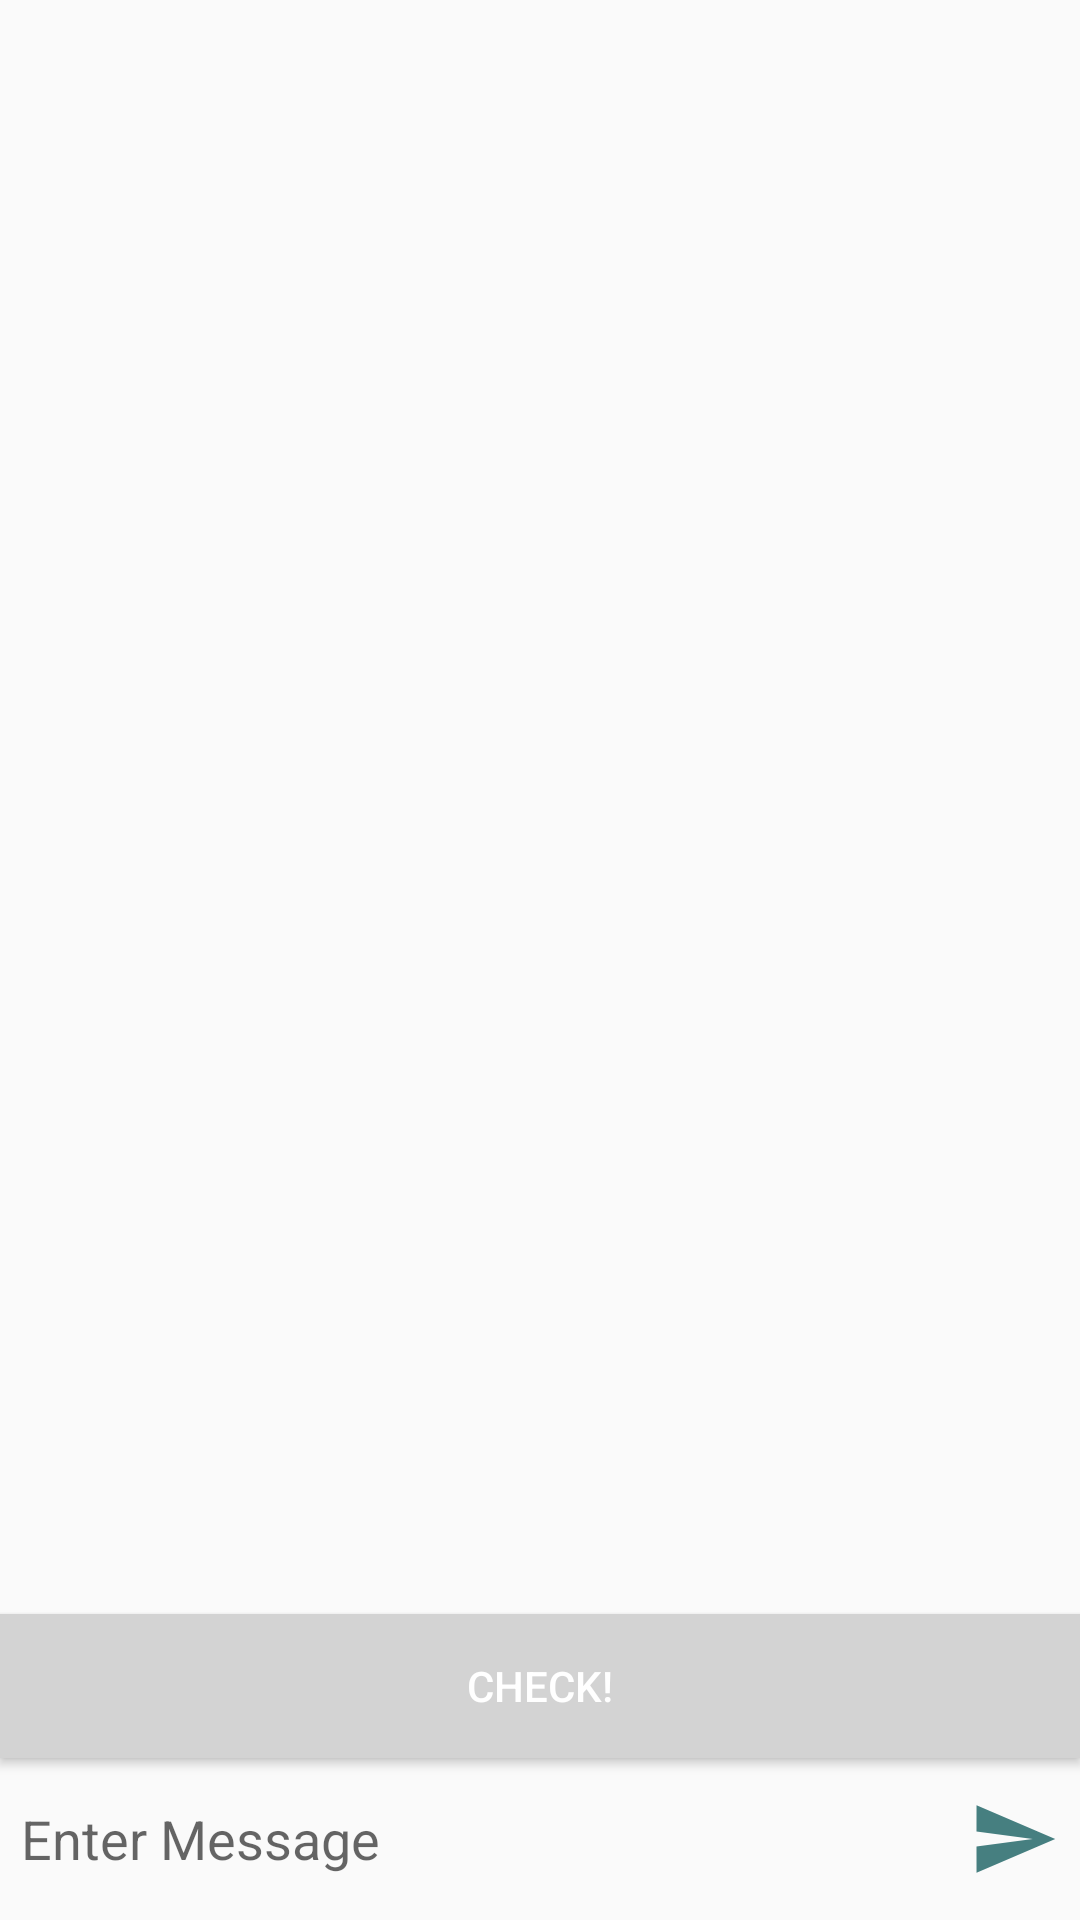

The Android layout XML behind this screen, and the referenced resources:
<!-- AndroidManifest.xml: application theme AppTheme -->
<!-- res/layout/activity_messaging.xml -->
<?xml version="1.0" encoding="utf-8"?>
<RelativeLayout xmlns:android="http://schemas.android.com/apk/res/android"
    xmlns:tools="http://schemas.android.com/tools"
    android:orientation="vertical" android:layout_width="match_parent"
    android:layout_height="match_parent"
    xmlns:app="http://schemas.android.com/apk/res-auto">

    <android.support.v7.widget.RecyclerView
        android:id="@+id/rvMessaging"
        android:layout_width="match_parent"
        android:layout_height="match_parent"
        android:gravity="top"
        android:layout_above="@+id/btCheck"
        android:layout_alignParentTop="true"
        android:layout_alignParentLeft="true"
        android:layout_alignParentStart="true"
        />


    <Button
        android:id="@+id/btCheck"
        android:layout_width="match_parent"
        android:layout_height="wrap_content"
        android:layout_above="@id/relativeLayout2"
        android:background="@color/uncheckButton"
        android:text="Check!"
        android:textColor="@color/white"
        android:visibility="visible" />


    <View
        android:id="@+id/horizontalLine2"
        android:layout_width="match_parent"
        android:layout_height="1dp"
        android:layout_above="@+id/relativeLayout2"
        android:background="#D3D3D3" />

    <RelativeLayout
        android:layout_width="wrap_content"
        android:layout_height="wrap_content"
        android:id="@+id/relativeLayout2"
        android:layout_alignParentBottom="true"
        android:layout_alignParentLeft="true"
        android:layout_alignParentStart="true">

        <EditText
            android:id="@+id/etBody"
            android:transitionName="@string/postCheckTransition"
            android:scaleType="centerCrop"
            android:layout_width="match_parent"
            android:layout_height="wrap_content"
            android:background="@android:color/transparent"
            android:minHeight="50dp"
            android:maxLines="4"
            android:hint="Enter Message"
            android:layout_marginLeft="7dp"
            android:layout_marginTop="2dp"
            android:layout_marginBottom="2dp"
            android:layout_alignParentTop="true"
            android:layout_alignParentLeft="true"
            android:layout_alignParentStart="true"
            android:layout_toLeftOf="@+id/btSend"
            android:layout_toStartOf="@+id/btSend"/>

        <ImageView
            android:id="@+id/btSend"
            android:layout_width="wrap_content"
            android:layout_height="wrap_content"
            android:layout_alignParentEnd="true"
            android:layout_alignParentRight="true"
            android:layout_centerVertical="true"
            android:layout_marginRight="7dp"
            android:onClick="sendText"
            app:srcCompat="@drawable/ic_send"
            />
    </RelativeLayout>

</RelativeLayout>
<!-- resources referenced by this layout -->
<resources>
  <color name="uncheckButton">@color/lightGray</color>
  <color name="white">#ffffff</color>
  <!-- drawable ic_send (drawable) -->
  <vector xmlns:android="http://schemas.android.com/apk/res/android"
          android:width="30dp"
          android:height="30dp"
          android:viewportWidth="24.0"
          android:viewportHeight="24.0">
      <path
          android:fillColor="@color/sendButton"
          android:pathData="M2.01,21L23,12 2.01,3 2,10l15,2 -15,2z"/>
  </vector>
  <string name="postCheckTransition">postCheckTransition</string>
  <style name="AppTheme" parent="Theme.AppCompat.Light.DarkActionBar">
          
          <item name="colorPrimary">@color/colorPrimary</item>
          <item name="colorPrimaryDark">@color/colorPrimaryDark</item>
          <item name="colorAccent">@color/colorAccent</item>
          <item name="android:navigationBarColor">@color/black</item>
          <item name="android:windowSharedElementEnterTransition">@transition/expand</item>
          <item name="android:windowSharedElementExitTransition">@transition/expand</item>
          <item name="android:windowAnimationStyle">@style/defaultAnimation.Activity</item>
          <item name="android:colorControlHighlight">@color/colorAccent</item>
      </style>
  <color name="lightGray">#D3D3D3</color>
  <color name="sendButton">@color/colorAccent</color>
  <color name="colorPrimary">#7DAAAB</color>
  <color name="colorPrimaryDark">#467F80</color>
  <color name="colorAccent">#467F80</color>
  <color name="black">#000000</color>
  <style name="defaultAnimation.Activity" parent="@android:style/Animation.Activity">
          <item name="android:activityOpenEnterAnimation">@anim/fade_in</item>
          <item name="android:activityOpenExitAnimation">@anim/fade_out</item>
          <item name="android:activityCloseEnterAnimation">@anim/fade_in</item>
          <item name="android:activityCloseExitAnimation">@anim/fade_out</item>
      </style>
</resources>
